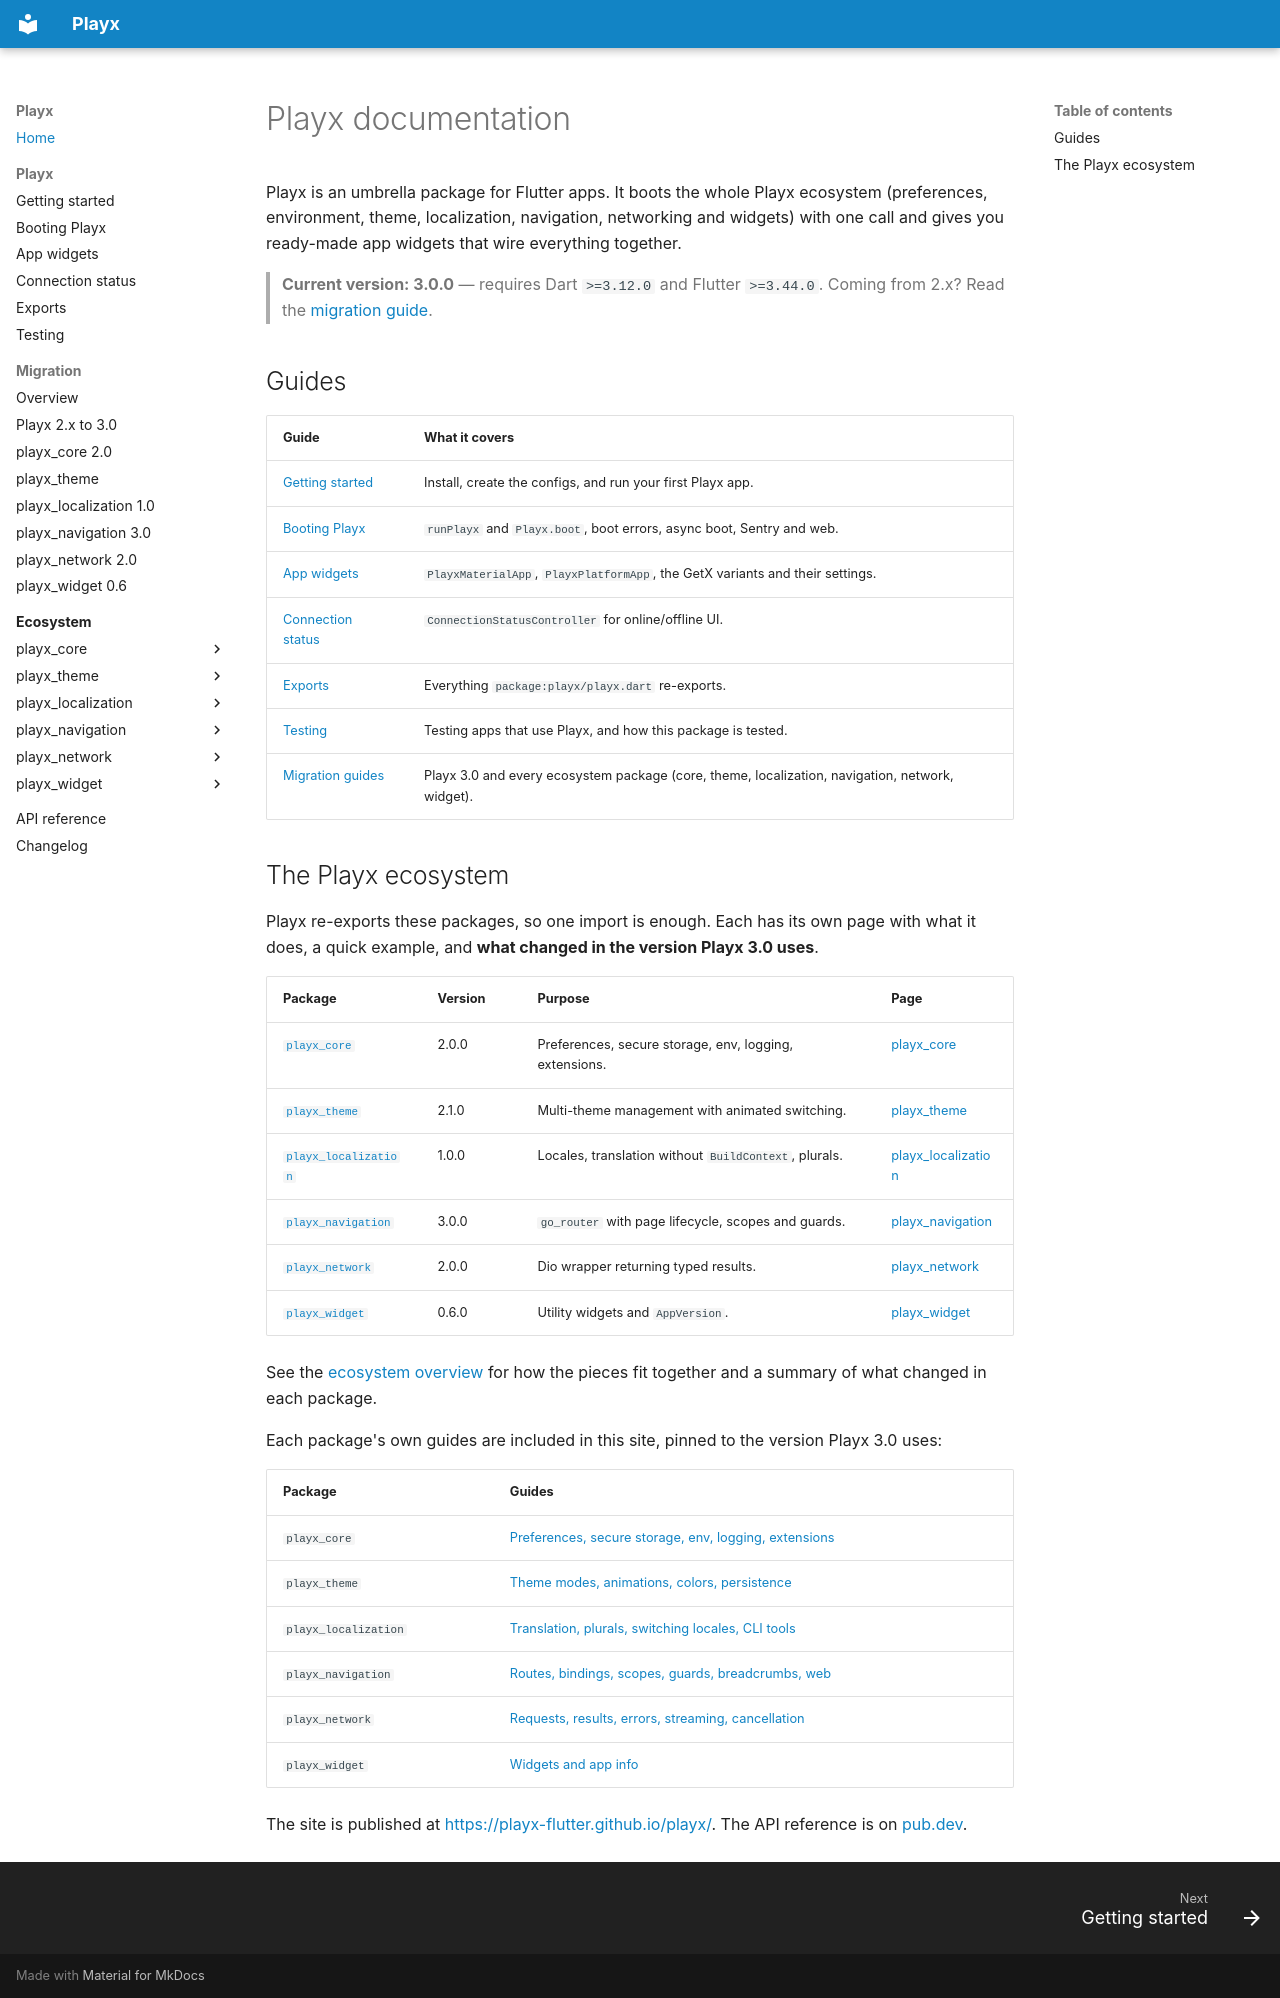

repository: playx-flutter/playx · page: index.html · generator: mkdocs

# Playx documentation

Playx is an umbrella package for Flutter apps. It boots the whole Playx ecosystem
(preferences, environment, theme, localization, navigation, networking and widgets)
with one call and gives you ready-made app widgets that wire everything together.

> **Current version: 3.0.0** — requires Dart `>=3.12.0` and Flutter `>=3.44.0`.
> Coming from 2.x? Read the [migration guide](migration-3.0.md).

## Guides

| Guide | What it covers |
| --- | --- |
| [Getting started](getting-started.md) | Install, create the configs, and run your first Playx app. |
| [Booting Playx](booting.md) | `runPlayx` and `Playx.boot`, boot errors, async boot, Sentry and web. |
| [App widgets](app-widgets.md) | `PlayxMaterialApp`, `PlayxPlatformApp`, the GetX variants and their settings. |
| [Connection status](connection-status.md) | `ConnectionStatusController` for online/offline UI. |
| [Exports](exports.md) | Everything `package:playx/playx.dart` re-exports. |
| [Testing](testing.md) | Testing apps that use Playx, and how this package is tested. |
| [Migration guides](migrations.md) | Playx 3.0 and every ecosystem package (core, theme, localization, navigation, network, widget). |

## The Playx ecosystem

Playx re-exports these packages, so one import is enough. Each has its own page with
what it does, a quick example, and **what changed in the version Playx 3.0 uses**.

| Package | Version | Purpose | Page |
| --- | --- | --- | --- |
| [`playx_core`](https://pub.dev/packages/playx_core) | 2.0.0 | Preferences, secure storage, env, logging, extensions. | [playx_core](packages/playx_core.md) |
| [`playx_theme`](https://pub.dev/packages/playx_theme) | 2.1.0 | Multi-theme management with animated switching. | [playx_theme](packages/playx_theme.md) |
| [`playx_localization`](https://pub.dev/packages/playx_localization) | 1.0.0 | Locales, translation without `BuildContext`, plurals. | [playx_localization](packages/playx_localization.md) |
| [`playx_navigation`](https://pub.dev/packages/playx_navigation) | 3.0.0 | `go_router` with page lifecycle, scopes and guards. | [playx_navigation](packages/playx_navigation.md) |
| [`playx_network`](https://pub.dev/packages/playx_network) | 2.0.0 | Dio wrapper returning typed results. | [playx_network](packages/playx_network.md) |
| [`playx_widget`](https://pub.dev/packages/playx_widget) | 0.6.0 | Utility widgets and `AppVersion`. | [playx_widget](packages/playx_widget.md) |

See the [ecosystem overview](packages/README.md) for how the pieces fit together and a
summary of what changed in each package.

Each package's own guides are included in this site, pinned to the version Playx 3.0 uses:

| Package | Guides |
| --- | --- |
| `playx_core` | [Preferences, secure storage, env, logging, extensions](packages/playx_core/index.md) |
| `playx_theme` | [Theme modes, animations, colors, persistence](packages/playx_theme/index.md) |
| `playx_localization` | [Translation, plurals, switching locales, CLI tools](packages/playx_localization/index.md) |
| `playx_navigation` | [Routes, bindings, scopes, guards, breadcrumbs, web](packages/playx_navigation/index.md) |
| `playx_network` | [Requests, results, errors, streaming, cancellation](packages/playx_network/index.md) |
| `playx_widget` | [Widgets and app info](packages/playx_widget/widgets.md) |

The site is published at <https://playx-flutter.github.io/playx/>. The API reference is on
[pub.dev](https://pub.dev/documentation/playx/latest/).
